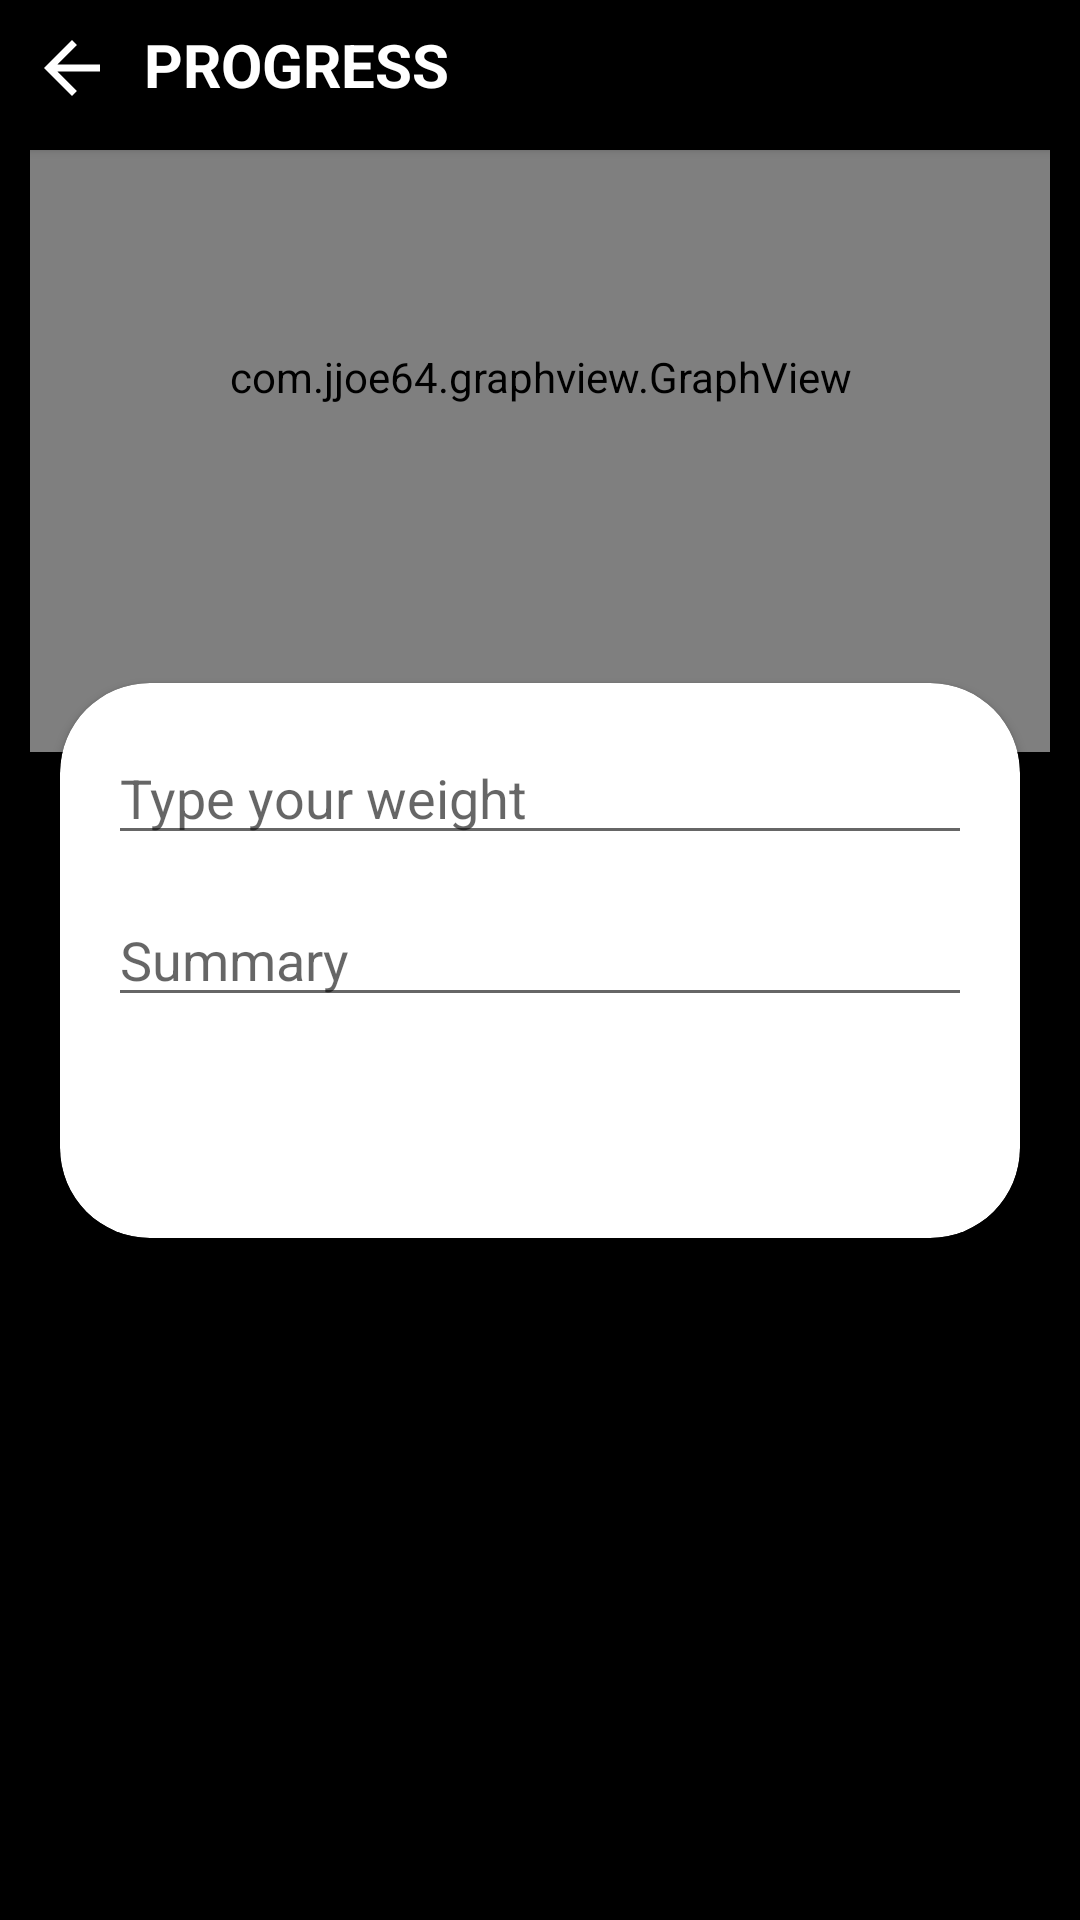

Android layout source for this screen:
<!-- AndroidManifest.xml: application theme Theme.MaterialComponents.DayNight.NoActionBar -->
<!-- res/layout/activity_progress.xml -->
<?xml version="1.0" encoding="utf-8"?>
<androidx.constraintlayout.widget.ConstraintLayout xmlns:android="http://schemas.android.com/apk/res/android"
    xmlns:app="http://schemas.android.com/apk/res-auto"
    xmlns:tools="http://schemas.android.com/tools"
    android:layout_width="match_parent"
    android:layout_height="match_parent"
    android:background="@color/black"
    android:orientation="vertical"
    tools:context=".ProgressActivity">

    <com.jjoe64.graphview.GraphView
        android:id="@+id/graph"
        android:layout_width="match_parent"
        android:layout_height="250dp"
        android:layout_marginLeft="10dp"
        android:layout_marginTop="29dp"
        android:layout_marginRight="10dp"
        android:background="@color/white"
        app:layout_constraintBottom_toTopOf="@+id/a1"
        app:layout_constraintEnd_toEndOf="parent"
        app:layout_constraintHorizontal_bias="0.473"
        app:layout_constraintStart_toStartOf="parent"
        app:layout_constraintTop_toTopOf="parent"
        app:layout_constraintVertical_bias="0.552" />

    <androidx.cardview.widget.CardView
        android:id="@+id/cardView2"
        android:layout_width="0dp"
        android:layout_height="50dp"
        android:backgroundTint="@color/black"
        android:elevation="30dp"
        app:layout_constraintEnd_toEndOf="parent"
        app:layout_constraintStart_toStartOf="parent"
        app:layout_constraintTop_toTopOf="parent"
        tools:ignore="MissingConstraints">

        <LinearLayout
            android:layout_width="match_parent"
            android:layout_height="wrap_content"
            android:orientation="horizontal">

            <ImageView
                android:id="@+id/arrow_left"
                android:layout_width="28dp"
                android:layout_height="35dp"
                android:layout_marginLeft="10dp"
                android:layout_marginTop="5dp"
                android:src="@drawable/arrow" />

            <TextView
                android:layout_width="wrap_content"
                android:layout_height="wrap_content"
                android:layout_marginLeft="10dp"
                android:layout_marginTop="8dp"
                android:text="PROGRESS"
                android:textColor="@color/white"
                android:textSize="20dp"
                android:textStyle="bold" />

        </LinearLayout>
    </androidx.cardview.widget.CardView>

    <androidx.cardview.widget.CardView
        android:id="@+id/a1"
        android:layout_width="match_parent"
        android:layout_height="wrap_content"
        android:layout_marginLeft="20dp"
        android:layout_marginRight="20dp"
        android:layout_marginBottom="182dp"
        android:background="@color/grey"
        android:elevation="50dp"
        app:cardCornerRadius="30dp"
        app:layout_constraintBottom_toBottomOf="parent"
        app:layout_constraintEnd_toEndOf="parent"
        app:layout_constraintHorizontal_bias="0.6"
        app:layout_constraintStart_toStartOf="parent"
        app:layout_constraintTop_toBottomOf="@+id/cardView2"
        app:layout_constraintVertical_bias="0.796"
        tools:ignore="MissingConstraints">

        <EditText
            android:id="@+id/et_weight"
            android:layout_width="match_parent"
            android:layout_height="wrap_content"
            android:layout_marginStart="16dp"
            android:layout_marginTop="16dp"
            android:layout_marginEnd="16dp"
            android:ems="10"
            android:hint="Type your weight"
            android:inputType="textPersonName"
            app:layout_constraintEnd_toEndOf="parent"
            app:layout_constraintStart_toStartOf="parent"
            app:layout_constraintTop_toTopOf="parent" />

        <EditText
            android:id="@+id/et_sum"
            android:layout_width="match_parent"
            android:layout_height="wrap_content"
            android:layout_marginStart="16dp"
            android:layout_marginTop="70dp"

            android:layout_marginEnd="16dp"
            android:ems="10"
            android:hint="Summary"
            android:inputType="text"
            app:layout_constraintEnd_toEndOf="@+id/et_nama"
            app:layout_constraintStart_toStartOf="@+id/et_nama"
            app:layout_constraintTop_toBottomOf="@+id/et_nama" />

        <Button
            android:id="@+id/btn_save"
            android:layout_width="match_parent"
            android:layout_height="50dp"
            android:layout_marginLeft="20dp"
            android:layout_marginTop="130dp"
            android:layout_marginRight="20dp"
            android:layout_marginBottom="5dp"
            android:background="@drawable/buttons"
            android:backgroundTint="@color/purple"
            android:elevation="30dp"
            android:padding="10dp"
            android:text="Submit"
            android:textColor="@color/white"
            app:layout_constraintEnd_toEndOf="@+id/et_alamat"
            app:layout_constraintStart_toStartOf="@+id/et_alamat"
            app:layout_constraintTop_toBottomOf="@+id/et_alamat" />
    </androidx.cardview.widget.CardView>

    <ListView
        android:id="@+id/lv"
        android:layout_width="0dp"
        android:layout_height="0dp"
        app:layout_constraintBottom_toBottomOf="parent"
        app:layout_constraintEnd_toEndOf="parent"
        app:layout_constraintHorizontal_bias="1.0"
        app:layout_constraintStart_toStartOf="parent"
        app:layout_constraintTop_toTopOf="@+id/guideline"
        app:layout_constraintVertical_bias="1.0">


    </ListView>

    <androidx.constraintlayout.widget.Guideline
        android:id="@+id/guideline"
        android:layout_width="wrap_content"
        android:layout_height="wrap_content"
        android:orientation="horizontal"
        app:layout_constraintGuide_begin="554dp" />


</androidx.constraintlayout.widget.ConstraintLayout>
<!-- resources referenced by this layout -->
<resources>
  <color name="black">#FF000000</color>
  <color name="grey">#f1f1f1</color>
  <color name="purple">#8929ac</color>
  <color name="white">#FFFFFFFF</color>
  <!-- drawable arrow (drawable) -->
  <vector android:autoMirrored="true" android:height="24dp"
    android:viewportHeight="24"
      android:viewportWidth="24" android:width="24dp" xmlns:android="http://schemas.android.com/apk/res/android">
      <path android:fillColor="@android:color/white" android:pathData="M20,11H7.83l5.59,-5.59L12,4l-8,8 8,8 1.41,-1.41L7.83,13H20v-2z"/>
  </vector>
</resources>
